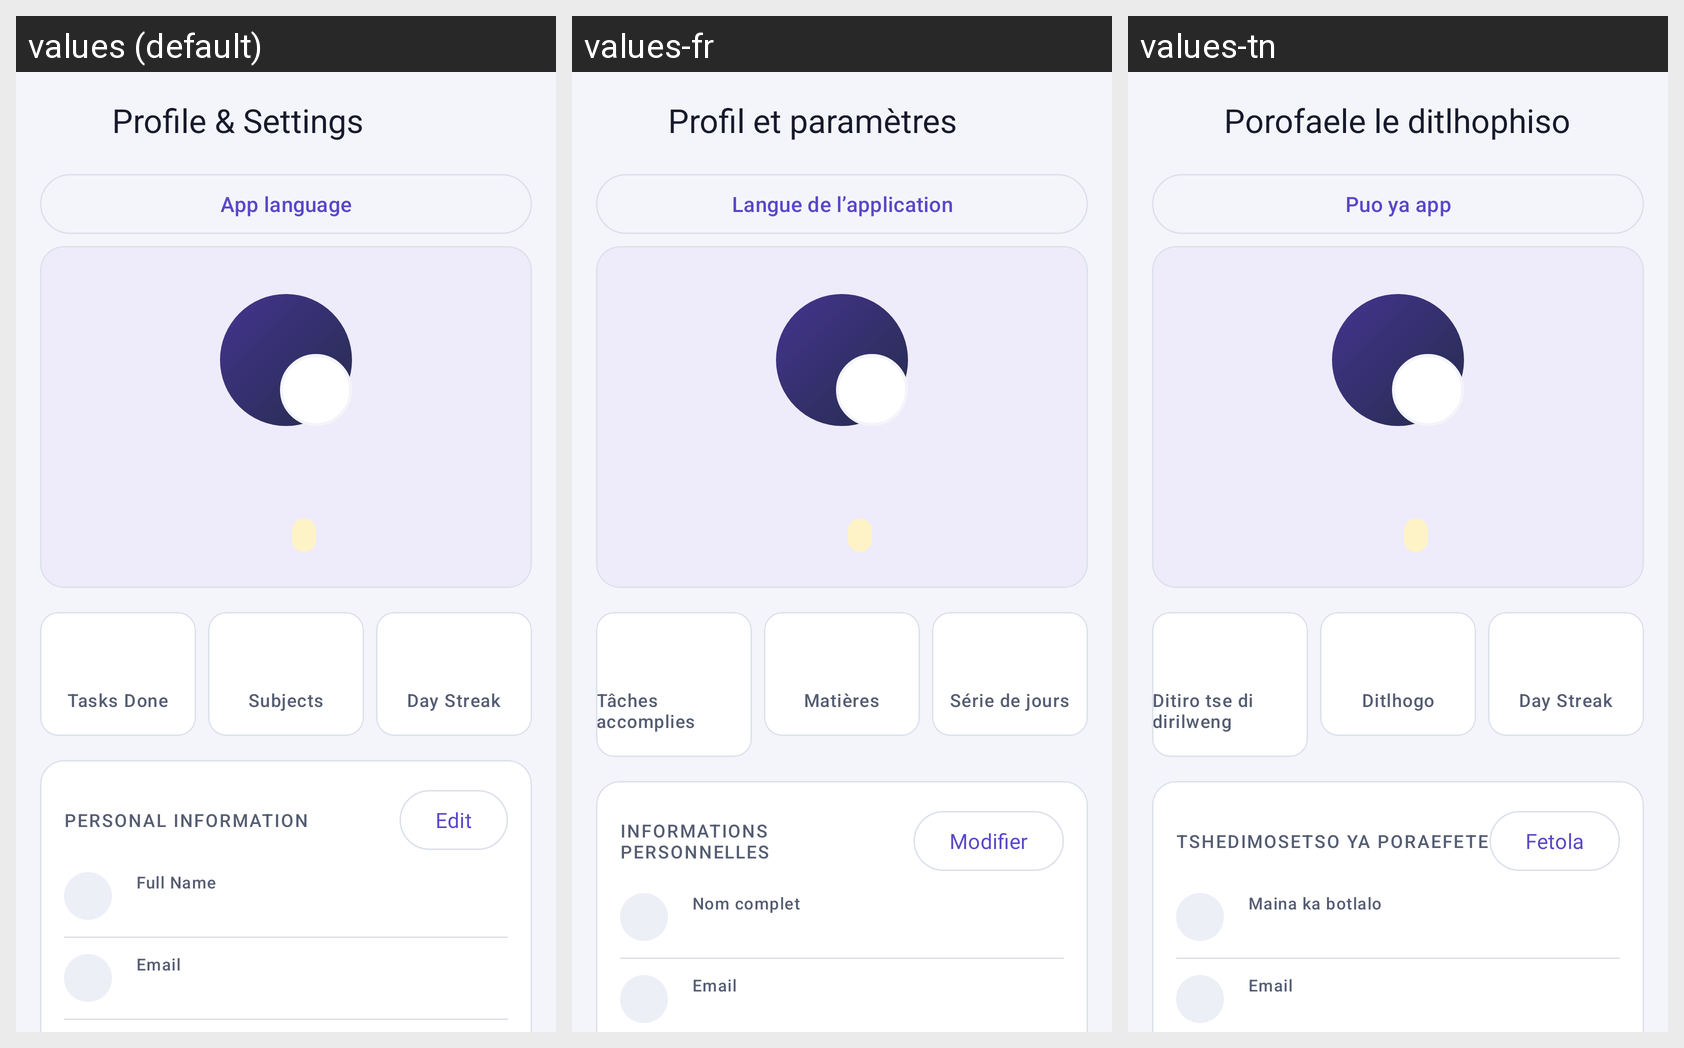

Translations of the strings shown on this Android screen, per locale in the grid:
Android screen res/layout/fragment_profile.xml rendered under 3 locales, left to right: values (default), values-fr, values-tn. Device: Nexus 5 (rendered at 1080×1920; each locale shown at half size, 540×960, under a caption strip naming it); theme Theme.StudyTrack.
Other locales in the repository, not shown: values-af, values-es, values-ja.
Strings drawn on this screen, with the default value and each locale's value (text and hints the layout hard-codes, and strings that could not be matched under every locale, appear in the picture but are not listed):

profile_title
  values: Profile & Settings
  values-fr: Profil et paramètres
  values-tn: Porofaele le ditlhophiso

language_title
  values: App language
  values-fr: Langue de l’application
  values-tn: Puo ya app

profile_stat_tasks_done
  values: Tasks Done
  values-fr: Tâches accomplies
  values-tn: Ditiro tse di dirilweng

profile_stat_subjects
  values: Subjects
  values-fr: Matières
  values-tn: Ditlhogo

profile_stat_day_streak
  values: Day Streak
  values-fr: Série de jours
  values-tn: Day Streak

section_personal_information
  values: PERSONAL INFORMATION
  values-fr: INFORMATIONS PERSONNELLES
  values-tn: TSHEDIMOSETSO YA PORAEFETE

action_edit
  values: Edit
  values-fr: Modifier
  values-tn: Fetola

label_full_name
  values: Full Name
  values-fr: Nom complet
  values-tn: Maina ka botlalo

label_email
  values: Email
  values-fr: Email
  values-tn: Email
